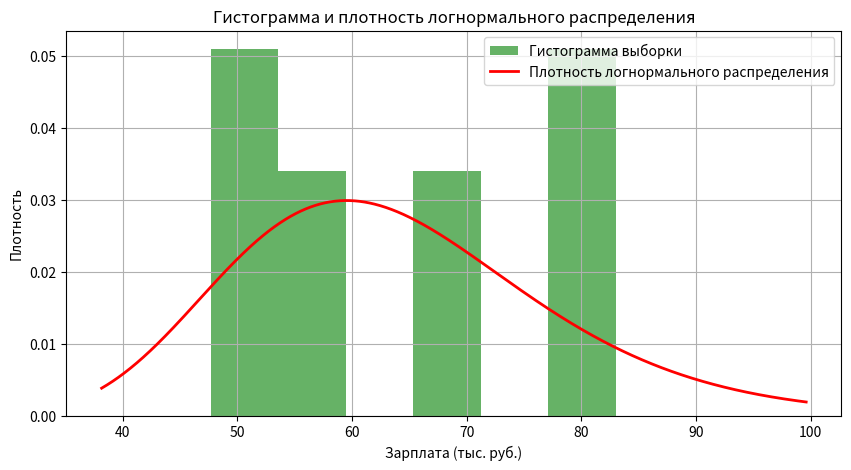
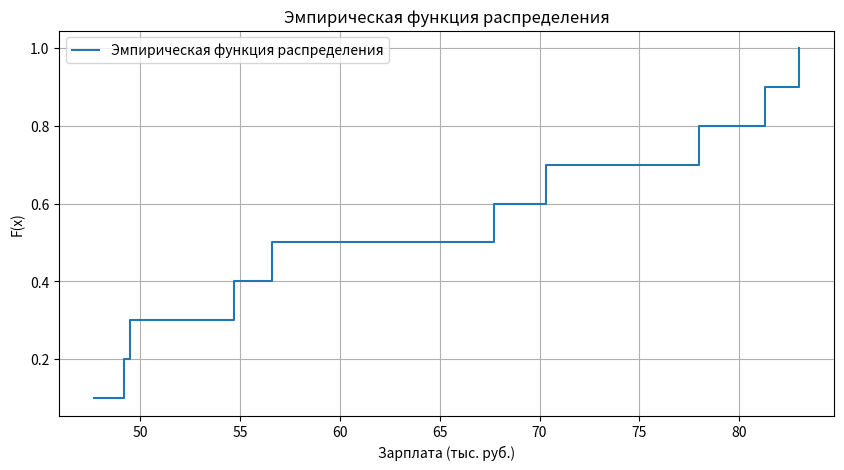

Source code (Python) for these figures, in order:
import numpy as np
import matplotlib.pyplot as plt
import scipy.stats as stats

# Данные: медианные зарплаты (в тыс. руб.)
data = np.array([47.7, 49.5, 81.3, 49.2, 67.7, 56.6, 54.7, 78.0, 70.3, 83.0])
n = len(data)

# 1) Вариационный ряд (отсортированные данные)
variation_series = np.sort(data)

# Описательные статистики
mean = np.mean(data)
var_sample = np.var(data, ddof=1)       # Выборочная дисперсия (ddof=1)
var_biased = np.var(data, ddof=0)       # Несмещённая (точнее: с делением на n)
median = np.median(data)
q1 = np.percentile(data, 25)
q3 = np.percentile(data, 75)

# Логарифмы данных
log_data = np.log(data)
mean_log = np.mean(log_data)
var_log_sample = np.var(log_data, ddof=1)

print(f"Вариационный ряд: {variation_series}")
print(f"Среднее арифметическое: {mean:.3f}")
print(f"Выборочная дисперсия (s^2): {var_sample:.3f}")
print(f"Несмещённая дисперсия (tilde s^2): {var_biased:.3f}")
print(f"Медиана: {median:.3f}")
print(f"Первый квартиль (Q1): {q1:.3f}")
print(f"Третий квартиль (Q3): {q3:.3f}")
print(f"Среднее логарифмов: {mean_log:.3f}")
print(f"Выборочная дисперсия логарифмов: {var_log_sample:.3f}")

# 2) Оценка параметров логнормального распределения
# Оценки максимального правдоподобия для a и sigma^2 - это выборочные среднее и дисперсия логарифмов
a_hat = mean_log
sigma2_hat = var_log_sample
sigma_hat = np.sqrt(sigma2_hat)

print(f"Оценка параметра a (mean log): {a_hat:.3f}")
print(f"Оценка параметра sigma^2 (var log): {sigma2_hat:.3f}")

# 3) Информация Фишера для параметра a (для нормального распределения ln X)
Fisher_info = 1 / sigma2_hat
print(f"Информация Фишера для параметра a: {Fisher_info:.3f}")

# 4) R-эффективность (MSE) оценки a
MSE_a = sigma2_hat / n
print(f"Теоретическая MSE оценки a: {MSE_a:.5f}")

# 5) Проверка достаточности — теоретически, среднее логарифмов является достаточной статистикой (комментарий)

# 6) Доверительный интервал для параметра a при уровне 95%
alpha = 0.05
z = stats.norm.ppf(1 - alpha/2)
margin = z * sigma_hat / np.sqrt(n)
CI_lower = a_hat - margin
CI_upper = a_hat + margin
print(f"95% доверительный интервал для параметра a: [{CI_lower:.3f}, {CI_upper:.3f}]")

# Построение гистограммы и графика плотности логнормального распределения
x_vals = np.linspace(min(data)*0.8, max(data)*1.2, 1000)
pdf_vals = stats.lognorm.pdf(x_vals, s=sigma_hat, scale=np.exp(a_hat))

plt.figure(figsize=(10,5))
plt.hist(data, bins=6, density=True, alpha=0.6, color='g', label='Гистограмма выборки')
plt.plot(x_vals, pdf_vals, 'r-', lw=2, label='Плотность логнормального распределения')
plt.title('Гистограмма и плотность логнормального распределения')
plt.xlabel('Зарплата (тыс. руб.)')
plt.ylabel('Плотность')
plt.legend()
plt.grid(True)
plt.show()

# Эмпирическая функция распределения (ECDF)
sorted_data = np.sort(data)
ecdf = np.arange(1, n+1) / n

plt.figure(figsize=(10,5))
plt.step(sorted_data, ecdf, where='post', label='Эмпирическая функция распределения')
plt.title('Эмпирическая функция распределения')
plt.xlabel('Зарплата (тыс. руб.)')
plt.ylabel('F(x)')
plt.grid(True)
plt.legend()
plt.show()
